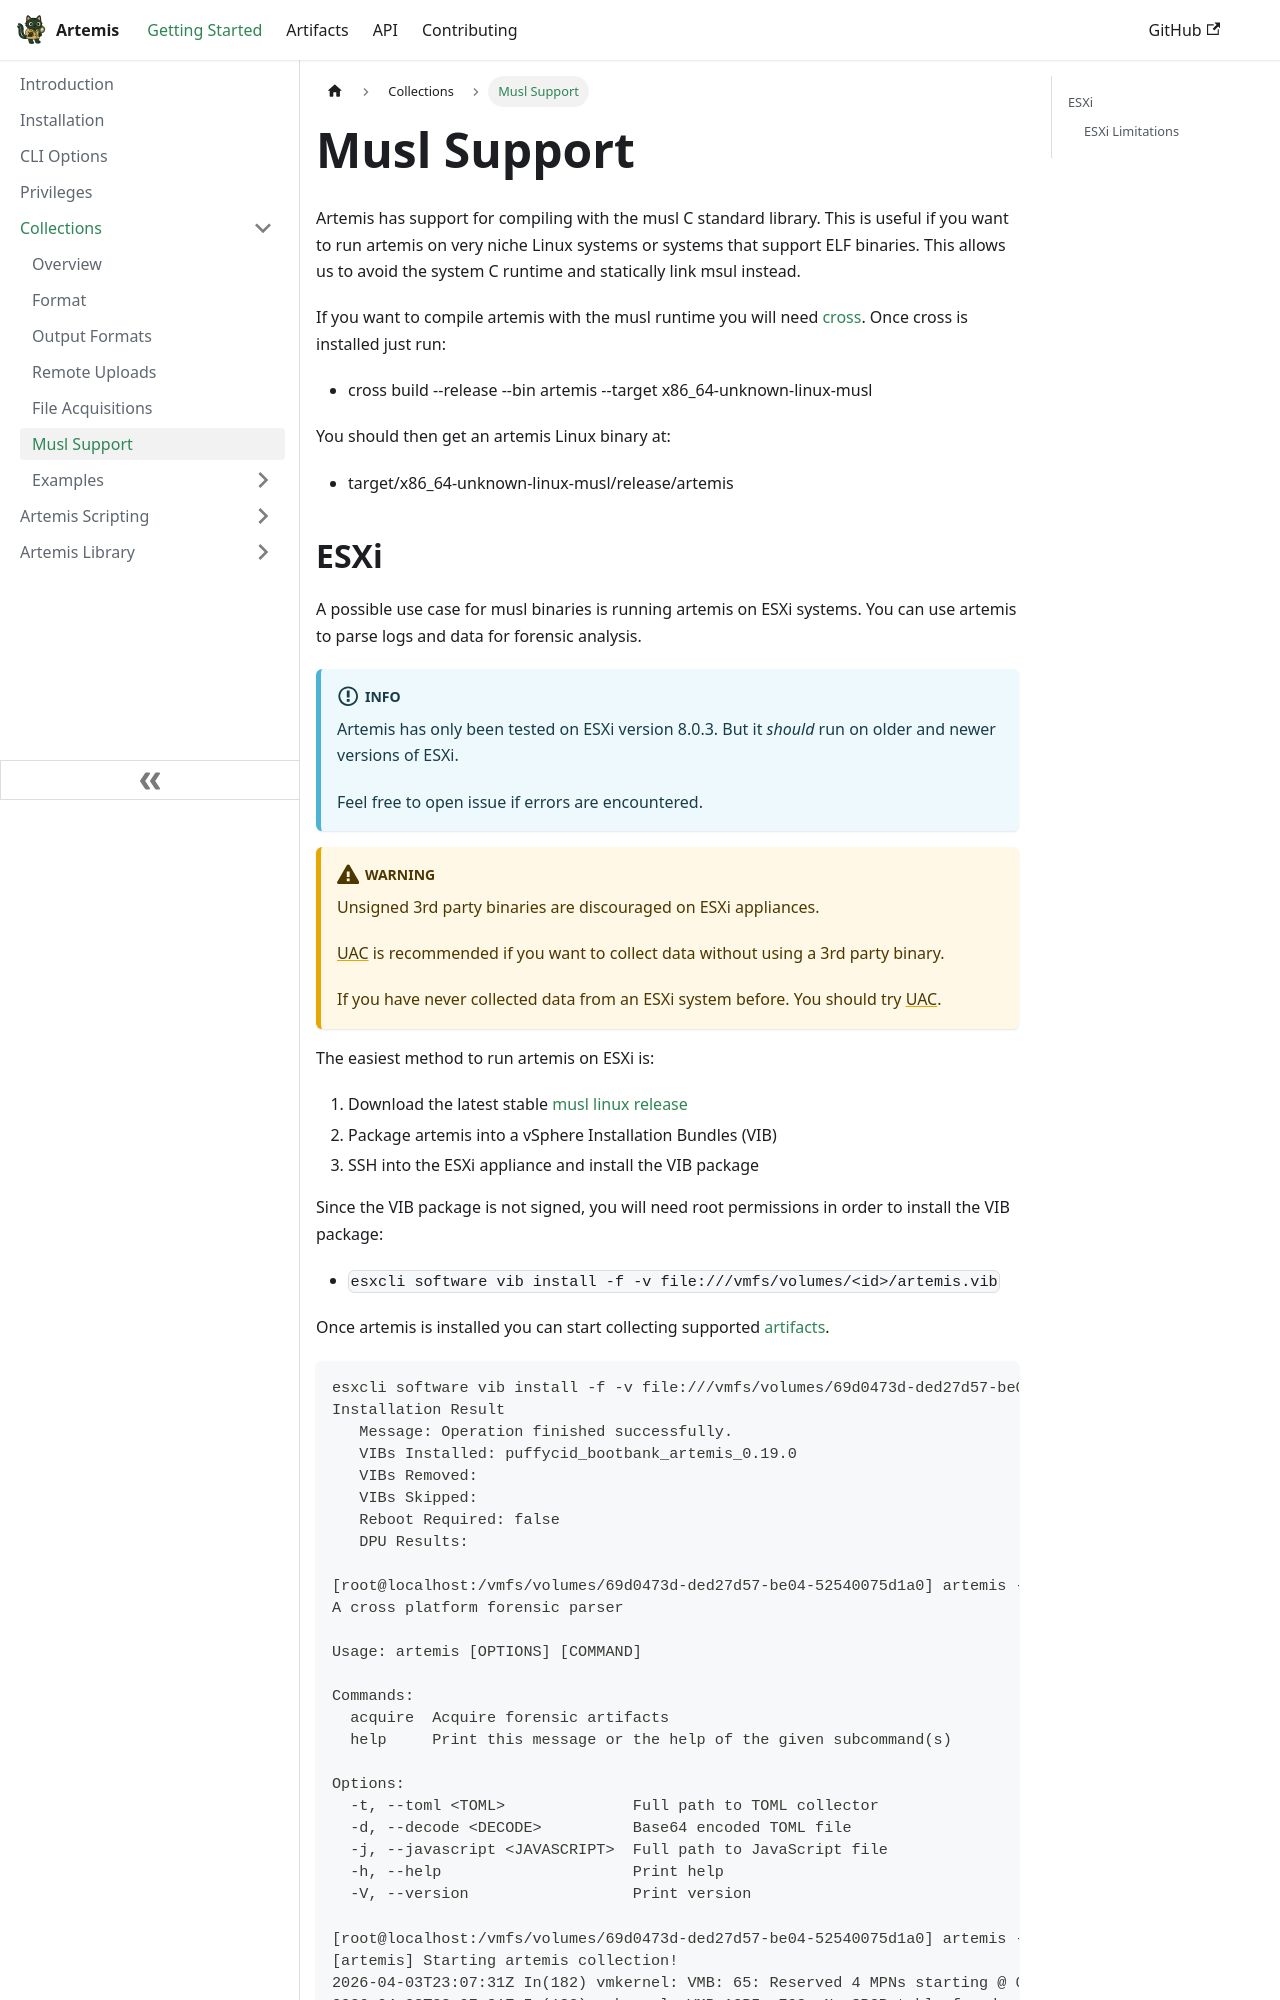

repository: puffyCid/artemis-api · page: docs/Intro/Collections/esoteric.html · generator: docusaurus

---
sidebar_position: 6
description: Additional Platforms
---

# Musl Support

Artemis has support for compiling with the musl C standard library. This is useful if you want to run artemis on very niche Linux systems or systems that support ELF binaries. This allows us to avoid the system C runtime and statically link msul instead.

If you want to compile artemis with the musl runtime you will need [cross](https://github.com/cross-rs/cross). Once cross is installed just run:

- cross build --release --bin artemis --target x86_64-unknown-linux-musl

You should then get an artemis Linux binary at:

- target/x86_64-unknown-linux-musl/release/artemis
